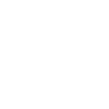
t = 0.00 s
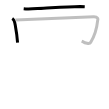
t = 2.25 s
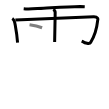
t = 4.50 s
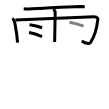
t = 6.50 s
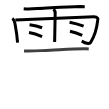
t = 8.75 s
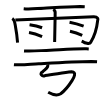
t = 11.00 s

The animated SVG that drew these frames (rendered in a browser with its animation timeline set to each time). Animation: 11 SMIL elements (animate=11); one cycle of 11.00 s.

<svg width="109px" height="109px" viewBox="0 0 px 109px" xmlns="http://www.w3.org/2000/svg" xmlns:xlink="http://www.w3.org/1999/xlink" xml:space="preserve" version="1.1"  baseProfile="full">
<path d="M23.702746,8.7364473C30.303167,9.3985416,36.95679,8.4421679,43.545028,8.2069691C55.710071,7.542974,67.873473,6.7120307,80.128161,6.521968C81.671178,6.5360379,83.208758,6.6091029,84.735659,6.7092812" style="fill:none;stroke:black;stroke-width:3;opacity:0">
  <animate attributeType="CSS" attributeName="opacity" from="0" to="1" begin="0s" dur="1s" repeatCount="0" fill="freeze" />
</path>
<path d="M12.276493,18.401317C15.158746,20.197008,14.438074,22.581192,15.18393,24.6751C16.28618,30.678057,17.186413,36.694879,17.571585,42.717066" style="fill:none;stroke:black;stroke-width:3;opacity:0">
  <animate attributeType="CSS" attributeName="opacity" from="0" to="1" begin="1s" dur="1s" repeatCount="0" fill="freeze" />
</path>
<path d="M15.342073,19.937049C41.513116,18.945324,67.675672,17.865654,93.838364,16.853587C97.938147,16.811935,98.295813,18.952002,97.686529,20.339122C96.894944,27.742344,94.984864,35.163405,90.731938,42.326241C89.498521,44.65358,84.72311,42.901549,82.989845,41.695835C82.557226,41.47856,82.122573,41.261992,81.670078,41.053357" style="fill:none;stroke:black;stroke-width:3;opacity:0">
  <animate attributeType="CSS" attributeName="opacity" from="0" to="1" begin="2s" dur="1s" repeatCount="0" fill="freeze" />
</path>
<path d="M53.24379,9.3149057C56.359748,10.83954,54.814961,13.070199,55.147933,14.940642C55.008324,23.943602,54.870531,32.946633,54.637236,41.9492" style="fill:none;stroke:black;stroke-width:3;opacity:0">
  <animate attributeType="CSS" attributeName="opacity" from="0" to="1" begin="3s" dur="1s" repeatCount="0" fill="freeze" />
</path>
<path d="M29.555217,24.672221C34.084575,25.326342,38.441318,26.345086,42.096226,27.743684" style="fill:none;stroke:black;stroke-width:3;opacity:0">
  <animate attributeType="CSS" attributeName="opacity" from="0" to="1" begin="4s" dur="1s" repeatCount="0" fill="freeze" />
</path>
<path d="M28.997839,32.478856C33.928616,33.370747,38.241486,34.932126,42.096226,36.57414" style="fill:none;stroke:black;stroke-width:3;opacity:0">
  <animate attributeType="CSS" attributeName="opacity" from="0" to="1" begin="5s" dur="1s" repeatCount="0" fill="freeze" />
</path>
<path d="M69.552673,22.307195C74.619245,23.280889,79.308633,24.654468,83.620902,26.207952" style="fill:none;stroke:black;stroke-width:3;opacity:0">
  <animate attributeType="CSS" attributeName="opacity" from="0" to="1" begin="6s" dur="1s" repeatCount="0" fill="freeze" />
</path>
<path d="M69.965136,31.327057C74.497487,32.286694,78.666653,33.695432,82.227457,35.294364" style="fill:none;stroke:black;stroke-width:3;opacity:0">
  <animate attributeType="CSS" attributeName="opacity" from="0" to="1" begin="7s" dur="1s" repeatCount="0" fill="freeze" />
</path>
<path d="M24.006363,50.93573C32.708553,51.62386,41.414838,50.386985,50.113659,50.148507C62.208545,49.605772,74.306918,48.693658,86.418115,48.838061C87.189772,48.869223,87.961023,48.909847,88.731906,48.956234" style="fill:none;stroke:black;stroke-width:3;opacity:0">
  <animate attributeType="CSS" attributeName="opacity" from="0" to="1" begin="8s" dur="1s" repeatCount="0" fill="freeze" />
</path>
<path d="M13.923755,64.632828C22.227458,65.463877,30.535474,64.07783,38.832726,63.745104C56.388768,62.655156,73.959338,61.431875,91.555005,61.380319C93.386856,61.424836,95.217594,61.519588,97.043755,61.67109" style="fill:none;stroke:black;stroke-width:3;opacity:0">
  <animate attributeType="CSS" attributeName="opacity" from="0" to="1" begin="9s" dur="1s" repeatCount="0" fill="freeze" />
</path>
<path d="M47.673756,64.505714C49.008042,67.809111,44.258965,69.646452,42.583755,71.936271C39.003525,73.63317,42.076448,76.99805,45.031977,75.59343C53.899183,74.441985,62.722993,72.905652,71.588541,71.798935C77.124372,71.686822,73.728048,78.095511,72.022948,80.619765C68.939521,85.494605,65.357691,90.274781,60.680713,93.720168C56.688831,96.199346,51.881496,94.422316,48.173755,92.311713" style="fill:none;stroke:black;stroke-width:3;opacity:0">
  <animate attributeType="CSS" attributeName="opacity" from="0" to="1" begin="10s" dur="1s" repeatCount="0" fill="freeze" />
</path>
</svg>
